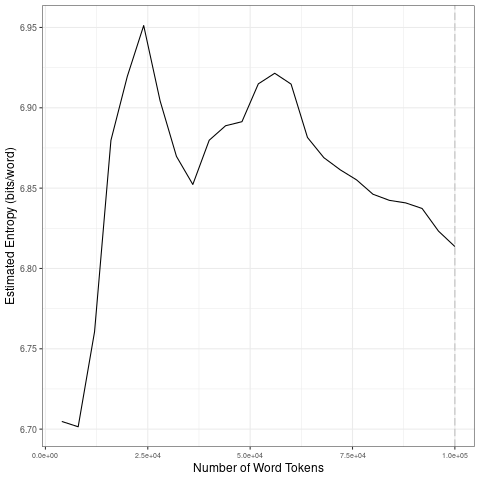

Data behind this chart, as committed beside it:
file, entropy.Corpus.Size, entropy.Entropy, sd.Corpus.Size, sd.SD
data/covid-clean/2020_by_fr/2020-07-20_t…, 4000, 6.705, 20000, 0.1009
data/covid-clean/2020_by_fr/2020-07-20_t…, 8000, 6.701, 40000, 0.03833
data/covid-clean/2020_by_fr/2020-07-20_t…, 12000, 6.761, 60000, 0.01504
data/covid-clean/2020_by_fr/2020-07-20_t…, 16000, 6.88, 80000, 0.01347
data/covid-clean/2020_by_fr/2020-07-20_t…, 20000, 6.92, 1e+05, 0.01251
data/covid-clean/2020_by_fr/2020-07-20_t…, 24000, 6.951, 20000, 0.1009
data/covid-clean/2020_by_fr/2020-07-20_t…, 28000, 6.904, 40000, 0.03833
data/covid-clean/2020_by_fr/2020-07-20_t…, 32000, 6.87, 60000, 0.01504
data/covid-clean/2020_by_fr/2020-07-20_t…, 36000, 6.852, 80000, 0.01347
data/covid-clean/2020_by_fr/2020-07-20_t…, 40000, 6.88, 1e+05, 0.01251
data/covid-clean/2020_by_fr/2020-07-20_t…, 44000, 6.889, 20000, 0.1009
data/covid-clean/2020_by_fr/2020-07-20_t…, 48000, 6.891, 40000, 0.03833
data/covid-clean/2020_by_fr/2020-07-20_t…, 52000, 6.915, 60000, 0.01504
data/covid-clean/2020_by_fr/2020-07-20_t…, 56000, 6.921, 80000, 0.01347
data/covid-clean/2020_by_fr/2020-07-20_t…, 60000, 6.915, 1e+05, 0.01251
data/covid-clean/2020_by_fr/2020-07-20_t…, 64000, 6.882, 20000, 0.1009
data/covid-clean/2020_by_fr/2020-07-20_t…, 68000, 6.869, 40000, 0.03833
data/covid-clean/2020_by_fr/2020-07-20_t…, 72000, 6.861, 60000, 0.01504
data/covid-clean/2020_by_fr/2020-07-20_t…, 76000, 6.855, 80000, 0.01347
data/covid-clean/2020_by_fr/2020-07-20_t…, 80000, 6.846, 1e+05, 0.01251
data/covid-clean/2020_by_fr/2020-07-20_t…, 84000, 6.842, 20000, 0.1009
data/covid-clean/2020_by_fr/2020-07-20_t…, 88000, 6.841, 40000, 0.03833
data/covid-clean/2020_by_fr/2020-07-20_t…, 92000, 6.837, 60000, 0.01504
data/covid-clean/2020_by_fr/2020-07-20_t…, 96000, 6.823, 80000, 0.01347
data/covid-clean/2020_by_fr/2020-07-20_t…, 1e+05, 6.814, 1e+05, 0.01251
